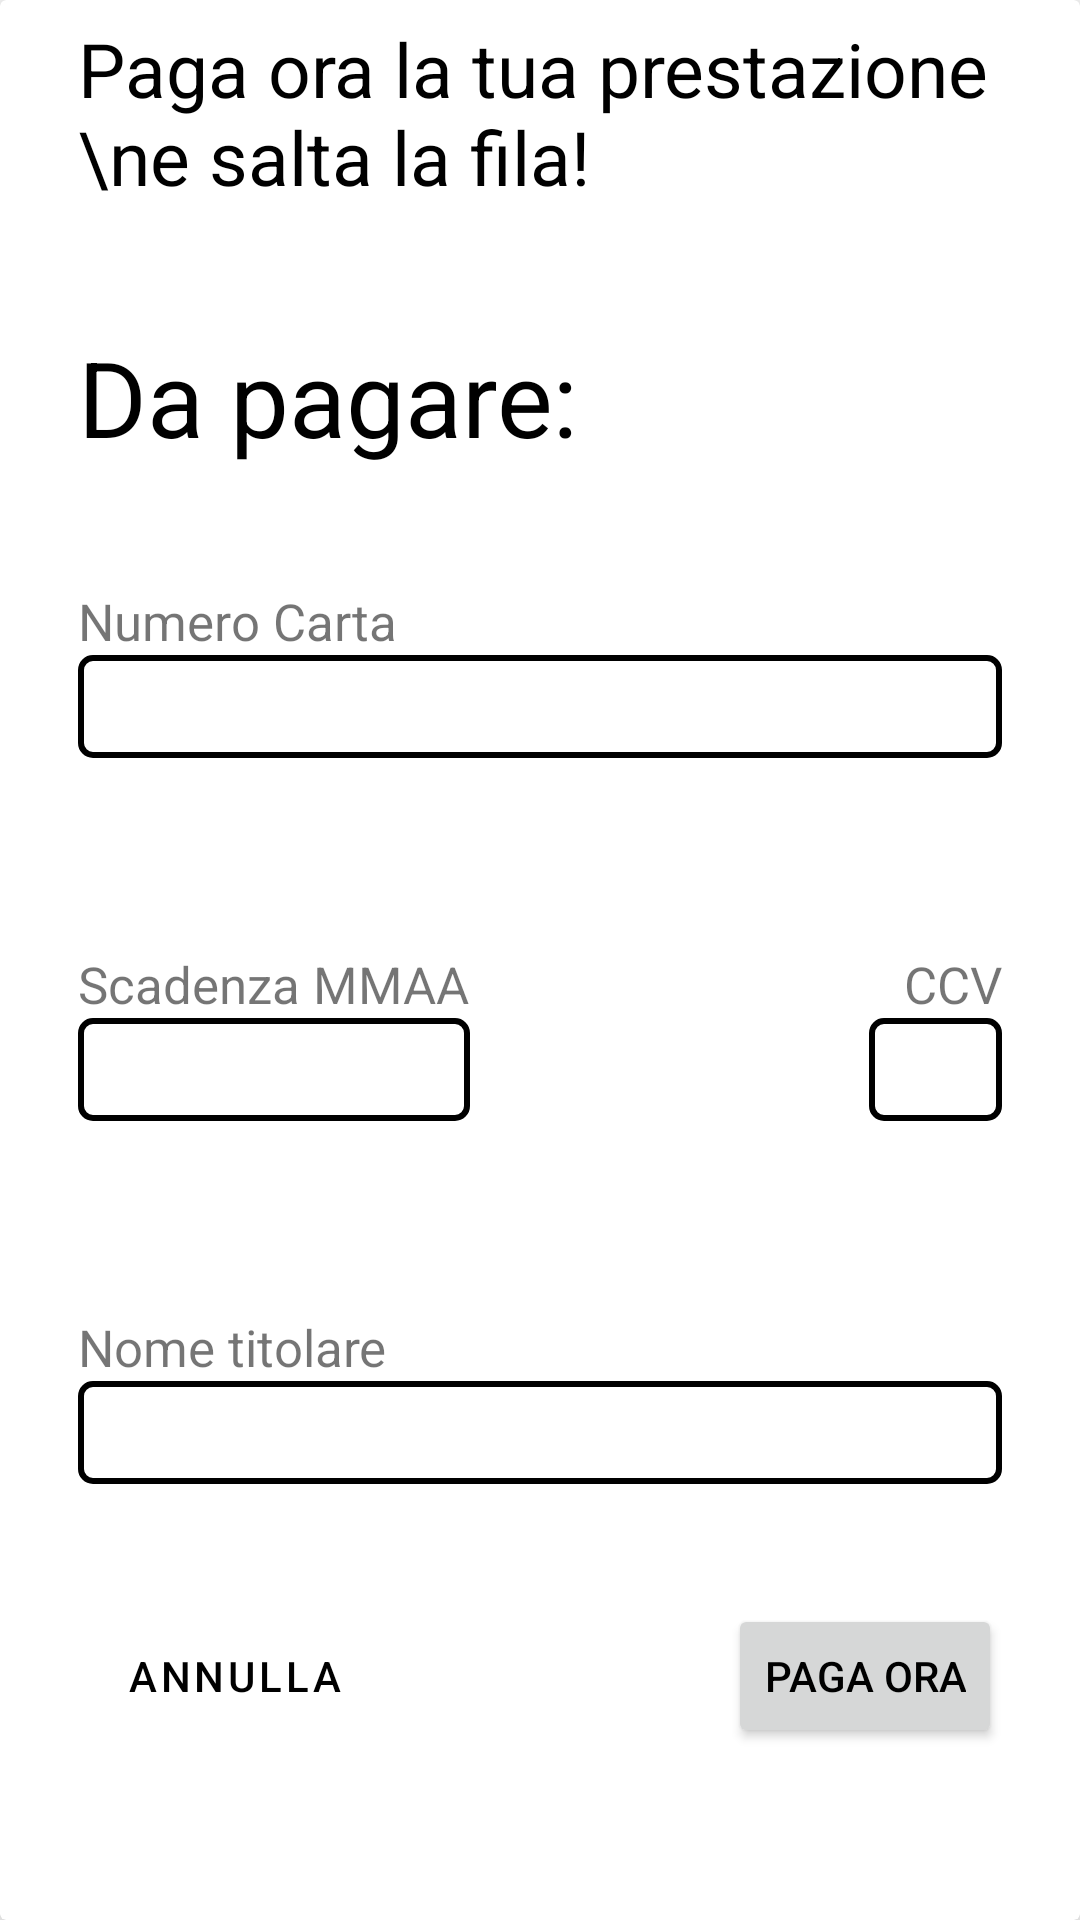

Here is an Android app screen rendered from its layout file. Give the layout XML and the strings, colors and styles it references.
<!-- AndroidManifest.xml: application theme Theme.FastHealth -->
<!-- res/layout/popup_pagamento.xml -->
<?xml version="1.0" encoding="utf-8"?>
<androidx.cardview.widget.CardView xmlns:android="http://schemas.android.com/apk/res/android"
    xmlns:app="http://schemas.android.com/apk/res-auto"
    android:layout_width="match_parent"
    android:layout_height="wrap_content"
    app:cardElevation="10dp">

    <RelativeLayout
        android:layout_width="match_parent"
        android:layout_height="wrap_content"
        android:layout_marginLeft="20dp"
        android:layout_marginRight="20dp"
        android:orientation="vertical"
        android:padding="6dp">

        <TextView
            android:id="@+id/pagHeader"
            android:layout_width="wrap_content"
            android:layout_height="wrap_content"
            android:text="Paga ora la tua prestazione \ne salta la fila!"
            android:textColor="@color/black"
            android:textSize="25dp" />

        <TextView
            android:id="@+id/pagAmmount"
            android:layout_width="wrap_content"
            android:layout_height="wrap_content"
            android:layout_below="@id/pagHeader"
            android:layout_marginTop="40dp"
            android:text="Da pagare: "
            android:textColor="@color/black"
            android:textSize="35dp" />


        <TextView
            android:id="@+id/headerC"
            android:layout_width="wrap_content"
            android:layout_height="wrap_content"
            android:layout_below="@id/pagAmmount"
            android:layout_marginTop="40dp"
            android:text="Numero Carta"
            android:textSize="17dp">

        </TextView>

        <EditText
            android:id="@+id/pagCC"
            android:layout_width="match_parent"
            android:layout_height="wrap_content"
            android:layout_below="@id/headerC"
            android:background="@drawable/edit_text_border"

            android:inputType="number"
            android:padding="5dp">

        </EditText>

        <Space
            android:id="@+id/sp1"
            android:layout_width="match_parent"
            android:layout_height="24dp"
            android:layout_below="@id/pagCC" />

        <TextView
            android:id="@+id/headerS"
            android:layout_width="wrap_content"
            android:layout_height="wrap_content"
            android:layout_below="@id/sp1"
            android:layout_alignParentStart="true"
            android:layout_alignParentLeft="true"
            android:layout_marginTop="40dp"
            android:text="Scadenza MMAA"
            android:textSize="17dp">

        </TextView>

        <EditText
            android:id="@+id/pagSS"
            android:layout_width="wrap_content"
            android:layout_height="wrap_content"
            android:layout_below="@id/headerS"

            android:layout_alignLeft="@id/headerS"
            android:layout_alignRight="@id/headerS"
            android:layout_alignParentStart="true"
            android:layout_alignParentLeft="true"
            android:background="@drawable/edit_text_border"
            android:inputType="number"
            android:padding="5dp">

        </EditText>

        <TextView
            android:id="@+id/headerCCV"
            android:layout_width="wrap_content"
            android:layout_height="wrap_content"
            android:layout_below="@id/sp1"
            android:layout_alignParentEnd="true"
            android:layout_alignParentRight="true"
            android:layout_marginTop="40dp"
            android:text="CCV"
            android:textSize="17dp">

        </TextView>

        <EditText
            android:id="@+id/pagCCV"
            android:layout_width="45dp"
            android:layout_height="wrap_content"
            android:layout_below="@id/headerS"
            android:layout_alignLeft="@id/headerCCV"
            android:layout_alignRight="@id/headerCCV"
            android:layout_alignParentEnd="true"
            android:layout_alignParentRight="true"

            android:layout_marginLeft="-12dp"
            android:background="@drawable/edit_text_border"
            android:inputType="number"
            android:padding="5dp">

        </EditText>

        <Space
            android:id="@+id/sp2"
            android:layout_width="match_parent"
            android:layout_height="24dp"
            android:layout_below="@id/pagSS" />

        <TextView
            android:id="@+id/headerT"
            android:layout_width="wrap_content"
            android:layout_height="wrap_content"
            android:layout_below="@id/sp2"
            android:layout_marginTop="40dp"
            android:text="Nome titolare"
            android:textSize="17dp">

        </TextView>

        <EditText
            android:id="@+id/pagTit"
            android:layout_width="match_parent"
            android:layout_height="wrap_content"
            android:layout_below="@id/headerT"
            android:background="@drawable/edit_text_border"

            android:inputType="text"
            android:padding="5dp">

        </EditText>

        <Space
            android:layout_width="match_parent"
            android:layout_height="40dp"
            android:layout_below="@id/pagTit"
            android:id="@+id/sp3"/>

        <Button
            android:id="@+id/annulla"
            style="@style/BottoniRossi"
            android:layout_width="wrap_content"
            android:layout_height="wrap_content"
            android:layout_below="@id/sp3"
            android:layout_alignParentStart="true"
            android:layout_alignParentLeft="true"
            android:text="annulla"
            android:textColor="@color/black"
            app:backgroundTint="#F44336"
             />

        <Button
            android:id="@+id/payNow"
            android:layout_width="wrap_content"
            android:layout_height="wrap_content"
            android:layout_below="@id/sp3"
            android:layout_alignParentEnd="true"
            android:layout_alignParentRight="true"
            android:text="Paga ora"
            android:textColor="@color/black"
            />
    </RelativeLayout>
</androidx.cardview.widget.CardView>
<!-- resources referenced by this layout -->
<resources>
  <!-- drawable edit_text_border (drawable) -->
  <shape
      xmlns:android="http://schemas.android.com/apk/res/android"
      android:shape="rectangle">
      <solid
          android:color="#ffffff"/>
  
      <corners
          android:bottomRightRadius="4dp"
          android:bottomLeftRadius="4dp"
          android:topLeftRadius="4dp"
          android:topRightRadius="4dp"/>
      <stroke
          android:color="@color/black"
          android:width="2dp"/>
  </shape>
  <style name="BottoniRossi" parent="Widget.MaterialComponents.Button">
          <item name="colorButtonNormal">#8FFF0000</item>
  
      </style>
  <style name="Theme.FastHealth" parent="Theme.MaterialComponents.DayNight.NoActionBar">
          
          <item name="colorPrimary">#2196F3</item>
          <item name="colorPrimaryVariant">#1976D2</item>
          <item name="colorOnPrimary">@color/white</item>
          <item name="backgroundColor">@color/white</item>
          
          <item name="colorSecondary">#609CCD</item>
          <item name="colorSecondaryVariant">@color/teal_700</item>
          <item name="colorOnSecondary">@color/black</item>
          
          <item name="android:statusBarColor" tools:targetApi="l">?attr/colorPrimaryVariant</item>
          
  
      </style>
  <!-- not gathered from this repository: default colours our renderer supplied (Android Studio template values) -->
  <color name="teal_700">#FF018786</color>
  <color name="black">#FF000000</color>
  <color name="white">#FFFFFFFF</color>
</resources>
